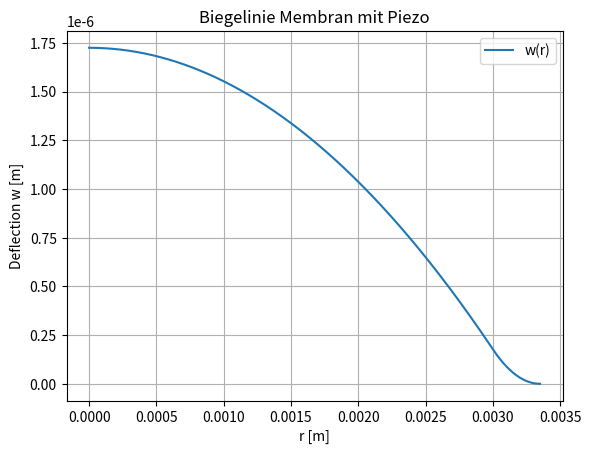

Here is the Python script that generated this plot:
# Python tool will:
# - define functions for the two-region plate deflection (Biegelinie) from the user's Mathematica expressions
# - include an example parameter set the user can edit
#
# Notes:
# - Natural logs: use np.log
# - All inputs are floats with SI base units (meters, pascals, coulomb/newton etc.)
# - Region 1: r in [0, Rp]; Region 2: r in [Rp, Rm]
# - The code guards r=0 by starting from a small epsilon to avoid log(0) in Region 1 pieces that include Log[Rm]-Log[Rp] only (so fine).

import numpy as np
import matplotlib.pyplot as plt

def biegelinie_region1(
    r,
    Dm, Dp, Em, Ep, nu, d31, E33, p, Rm, Rp
):
    """
    Transversale Auslenkung in Region 1 (0 <= r <= Rp)
    Direct translation from the provided Mathematica expression.
    """
    # Common composite terms
    A = (Dm**4 * Em**2 + 2*Dm*Dp*(2*Dm**2 + 3*Dm*Dp + 2*Dp**2) * Em * Ep + Dp**4 * Ep**2)
    B = (4*Dm**4*Em**2*Rm**4
         + 8*Dm**3*Dp*Em*Ep*Rm**2*(Rm - Rp)*(Rm + Rp)*(1 + nu)
         + 12*Dm**2*Dp**2*Em*Ep*Rm**2*(Rm - Rp)*(Rm + Rp)*(1 + nu)
         + 8*Dm*Dp**3*Em*Ep*Rm**2*(Rm - Rp)*(Rm + Rp)*(1 + nu)
         + Dp**4*Ep**2*(Rm**2 - Rp**2)**2 * (1 + nu)**2)
    
    # Big numerator block inside first fraction of the first big term
    # Break into readable components to minimize mistakes
    # Core piezo-pressure mix term inside the long (6(1+nu)(...)) bracket:
    T_piezo_pressure_num = (
        16*d31*Dm*Dp*(Dm + Dp)*E33*Em*Ep
        * (Dm**4*Em**2 + 2*Dm*Dp*(2*Dm**2 + 3*Dm*Dp + 2*Dp**2)*Em*Ep + Dp**4*Ep**2)
        * Rm**2 * (Rm - Rp) * (Rm + Rp)
        + p*(-1 + nu)*(
            4*Dm**5*Em**3*Rm**6
            + Dp**5*Ep**3*(Rm**2 - Rp**2)**2*(1 + nu)*(2*Rm**2 + Rp**2*(1 + nu))
            + 2*Dm**4*Dp*Em**2*Ep*Rm**2*(2*Rm**2*Rp**2*(-2 + nu) - 3*Rp**4*(1 + nu) + Rm**4*(9 + nu))
            + Dm*Dp**4*Em*Ep**2*(Rm - Rp)*(Rm + Rp)*(Rm**2*Rp**2*(1 + nu)**2 - Rp**4*(1 + nu)**2 + 4*Rm**4*(3 + 2*nu))
            + 4*Dm**2*Dp**3*Em*Ep*Rm**2*(Rm - Rp)*(Rm + Rp)*(3*Ep*Rm**2*(1 + nu) + 2*Em*(2*Rm**2 + Rp**2*(1 + nu)))
            + 4*Dm**3*Dp**2*Em*Ep*Rm**2*(Rm - Rp)*(Rm + Rp)*(2*Ep*Rm**2*(1 + nu) + 3*Em*(2*Rm**2 + Rp**2*(1 + nu)))
        )
    )

    term1_inner = (-3*(Dm*Em + Dp*Ep)*p*r**2*(-1 + nu**2)
                   + 6*(1 + nu)*T_piezo_pressure_num / B)

    term1 = (r**2 * term1_inner) / (16 * A)

    # Second big term
    # The long bracket:
    # First piece: pressure-only part
    press_piece = (
        - (p * ((A)*Rm**4 - Dp*Ep*(Dm*(3*Dm**2 + 6*Dm*Dp + 4*Dp**2)*Em + Dp**3*Ep) * Rp**4) * (-1 + nu)) / A
    )

    # Second piece: log term over B
    log_piece_num = (
        4*Dp*Ep*Rm**2*Rp**2 * (
            16*d31*Dm**4*(Dm + Dp)*E33*Em**2*Rm**2
            - p*(Rm - Rp)*(Rm + Rp)*(-1 + nu)*(1 + nu) * (
                6*Dm**3*Em*Rm**2 + 12*Dm**2*Dp*Em*Rm**2 + 8*Dm*Dp**2*Em*Rm**2
                + Dp**3*Ep*(Rm - Rp)*(Rm + Rp)*(1 + nu)
            )
        ) * (np.log(Rm) - np.log(Rp))
    )
    log_piece = - log_piece_num / B  # note the negative sign from original -( ... (Log[Rm]-Log[Rp]))/B

    bracket = 3*(1 + nu) * (press_piece + log_piece)

    term2 = bracket / (16 * Dm**3 * Em)

    w1 = term1 + term2
    return w1


def biegelinie_region2(
    r,
    Dm, Dp, Em, Ep, nu, d31, E33, p, Rm, Rp
):
    """
    Transversale Auslenkung in Region 2 (Rp <= r <= Rm)
    Direct translation from the provided Mathematica expression.
    """
    B = (4*Dm**4*Em**2*Rm**4
         + 8*Dm**3*Dp*Em*Ep*Rm**2*(Rm - Rp)*(Rm + Rp)*(1 + nu)
         + 12*Dm**2*Dp**2*Em*Ep*Rm**2*(Rm - Rp)*(Rm + Rp)*(1 + nu)
         + 8*Dm*Dp**3*Em*Ep*Rm**2*(Rm - Rp)*(Rm + Rp)*(1 + nu)
         + Dp**4*Ep**2*(Rm - Rp)**2*(Rm + Rp)**2 * (1 + nu)**2)

    # Polynomial part inside big parentheses
    poly_num = (
        32*d31*Dm**5*Dp*E33*Em**2*Ep*Rm**2*Rp**2
        + 4*Dm**4*Em**2*Rm**2*(8*d31*Dp**2*E33*Ep*Rp**2 + p*(r - Rm)*Rm**2*(r + Rm)*(-1 + nu))
        + Dp**4*Ep**2*p*(Rm - Rp)**2*(Rm + Rp)**2*(r**2 - Rm**2 - 2*Rp**2)*(-1 + nu)*(1 + nu)**2
        - 12*Dm**2*Dp**2*Em*Ep*p*Rm**2*(Rm - Rp)*(Rm + Rp)*(-r**2 + Rm**2 + 2*Rp**2)*(-1 + nu**2)
        - 8*Dm*Dp**3*Em*Ep*p*Rm**2*(Rm - Rp)*(Rm + Rp)*(-r**2 + Rm**2 + 2*Rp**2)*(-1 + nu**2)
        - 4*Dm**3*Dp*Em*Ep*p*Rm**2*(Rm - Rp)*(Rm + Rp)*(-2*r**2 + 2*Rm**2 + 3*Rp**2)*(-1 + nu**2)
    )

    log_piece_num = (
        4*Dp*Ep*Rm**2*Rp**2 * (
            16*d31*Dm**4*(Dm + Dp)*E33*Em**2*Rm**2
            - p*(Rm - Rp)*(Rm + Rp)*(-1 + nu)*(1 + nu) * (
                6*Dm**3*Em*Rm**2 + 12*Dm**2*Dp*Em*Rm**2 + 8*Dm*Dp**2*Em*Rm**2
                + Dp**3*Ep*(Rm - Rp)*(Rm + Rp)*(1 + nu)
            )
        ) * (np.log(r) - np.log(Rm))
    )

    numerator = 3*(1 + nu) * ( - (r - Rm)*(r + Rm) * poly_num + log_piece_num )
    w2 = numerator / (16 * Dm**3 * Em * B)
    return w2


def biegelinie_r(
    r_array,
    Dm, Dp, Em, Ep, nu, d31, E33, p, Rm, Rp
):
    r_array = np.asarray(r_array, dtype=float)
    w = np.zeros_like(r_array, dtype=float)
    mask1 = r_array <= Rp
    mask2 = ~mask1
    if np.any(mask1):
        w[mask1] = biegelinie_region1(r_array[mask1], Dm, Dp, Em, Ep, nu, d31, E33, p, Rm, Rp)
    if np.any(mask2):
        w[mask2] = biegelinie_region2(r_array[mask2], Dm, Dp, Em, Ep, nu, d31, E33, p, Rm, Rp)
    return w


# Example parameters (edit these to your device). Units SI.
params = dict(
    Dm = 110e-6,   # silicon thickness [m]
    Dp = 190e-6,  # piezoceramic thickness [m]
    Em = 170e9,   # Young's modulus silicon [Pa]
    Ep = 66e9,    # Young's modulus approx [Pa] aus Davids arbeit
    nu = 0.3,    # Poisson ratio silicon [-] von der David arbeit gemeinsame Kontraktionszahl
    d31 = -210e-12, # Piezo koeffizient [C/N] aus Davids Diplomarbeit 
    E33 = 4.2e5,    # Applied electric field in piezo [V/m] (example) !!!KEINE AHNUNG WELCHER WERT HIER 
    p = 0000,      # Pressure load [Pa] (example)
    Rm = 3.35e-3,  # membrane radius [m]
    Rp = 3e-3   # piezo radius [m]
)

# Build r grid and compute w(r)
Rm = params["Rm"]; Rp = params["Rp"]
r = np.linspace(0, Rm, 1200)
# Avoid log(0) in Region 2 term: Region 2 begins at Rp>0, so safe. Region 1 uses only log(Rm)-log(Rp), safe.
w = biegelinie_r(r, **params)

# Plot: single chart as required
plt.figure()
plt.plot(r, w, label="w(r)")
plt.xlabel("r [m]")
plt.ylabel("Deflection w [m]")
plt.title("Biegelinie Membran mit Piezo")
plt.grid(True)
plt.legend()
plt.show()